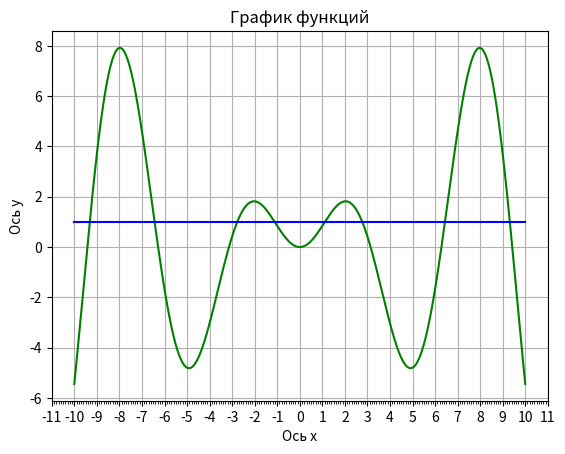

Here is the Python script that generated this plot:
# from math import log10
# import numpy as np
# import matplotlib.pyplot as plt
# import matplotlib.ticker as ticker

# # Определение функций
# def f(x):
#     return log10(x) + 6 - (x**2)

# def y1(x):
#     return log10(x)

# def y2(x):
#     return (x**2) - 6

# # СОздание графика
# x_vals = np.linspace(-5, 5, 500)
# y1_vals = [y1(abs(x)) for x in x_vals]
# y2_vals = [y2(abs(x)) for x in x_vals]
# fig, ax = plt.subplots()
# ax.plot(x_vals, y1_vals, color='green', label='y=8cosx')
# ax.plot(x_vals, y2_vals, color='blue', label='y=x+6')
# ax.xaxis.set_major_locator(ticker.MultipleLocator(1)) 
# ax.xaxis.set_minor_locator(ticker.MultipleLocator(0.1))
# plt.grid(True)
# plt.xlabel('Ось х')
# plt.ylabel('Ось y')
# plt.title('График функций')

# # Нахождение интервалов, внутри которых существует корень
# intervals = []
# step = 0.1
# x = -5
# while x < 5:
#     if f(abs(x)) * f(abs(x) + step) < 0:
#         intervals.append((x, x + step))
#     x += step

# for i in range(len(intervals)):
#         print(f'Интервал №{i+1} = {intervals[i]}, корень на нем с ошибкой менее 0.001 равен = {roots[i]}')
# plt.show()



from math import sin
import numpy as np
import matplotlib.pyplot as plt
import matplotlib.ticker as ticker

# Определение функций
def f(x):
    return x * sin(x) - 1

def y1(x):
    return x * sin(x) 

def y2(x):
    return 1

# СОздание графика
x_vals = np.linspace(-10, 10, 500)
y1_vals = [y1(x) for x in x_vals]
y2_vals = [y2(x) for x in x_vals]
fig, ax = plt.subplots()
ax.plot(x_vals, y1_vals, color='green', label='y=8cosx')
ax.plot(x_vals, y2_vals, color='blue', label='y=x+6')
ax.xaxis.set_major_locator(ticker.MultipleLocator(1)) 
ax.xaxis.set_minor_locator(ticker.MultipleLocator(0.1))
plt.grid(True)
plt.xlabel('Ось х')
plt.ylabel('Ось y')
plt.title('График функций')

# Нахождение интервалов, внутри которых существует корень
intervals = []
step = 0.1
x = -5
while x < 5:
    if f(x) * f(x + step) < 0:
        intervals.append((x, x + step))
    x += step

for i in range(len(intervals)):
        print(f'Интервал №{i+1} = {intervals[i]}')
plt.show()
